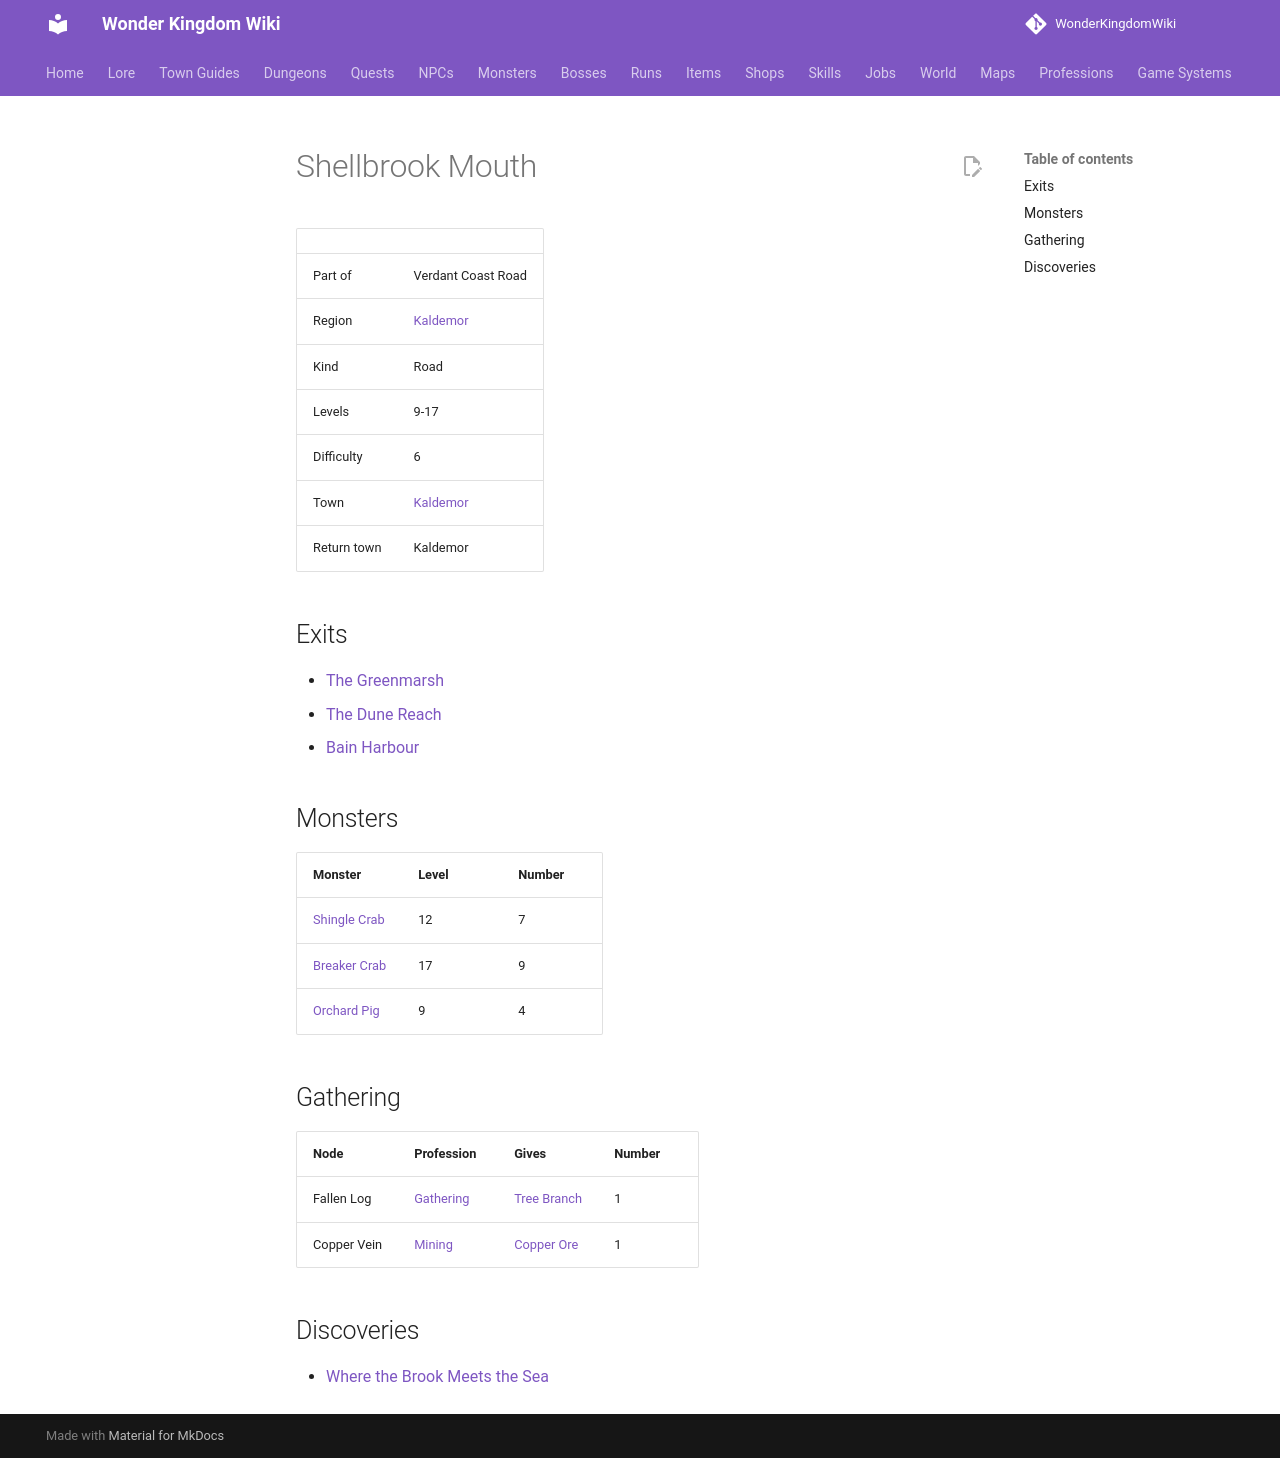

repository: alonohana627/WonderKingdomWiki · page: maps/shellbrook_mouth/index.html · generator: mkdocs

<!-- Generated by tools/generate.py from GameLib. Do not edit: changes are overwritten. -->

# Shellbrook Mouth

|  |  |
|---|---|
| Part of | Verdant Coast Road |
| Region | [Kaldemor](../world/index.md#kaldemor) |
| Kind | Road |
| Levels | 9-17 |
| Difficulty | 6 |
| Town | [Kaldemor](../towns/kaldemor.md) |
| Return town | Kaldemor |

## Exits

- [The Greenmarsh](../maps/the_greenmarsh.md)
- [The Dune Reach](../maps/dune_reach.md)
- [Bain Harbour](../maps/bain_harbour.md)

## Monsters

| Monster | Level | Number |
|---|---|---|
| [Shingle Crab](../monsters/shingle_crab.md) | 12 | 7 |
| [Breaker Crab](../monsters/breaker_crab.md) | 17 | 9 |
| [Orchard Pig](../monsters/orchard_pig.md) | 9 | 4 |

## Gathering

| Node | Profession | Gives | Number |
|---|---|---|---|
| Fallen Log | [Gathering](../professions/gathering.md) | [Tree Branch](../items/tree_branch.md) | 1 |
| Copper Vein | [Mining](../professions/mining.md) | [Copper Ore](../items/copper_ore.md) | 1 |

## Discoveries

- [Where the Brook Meets the Sea](../world/discoveries.md#where-the-brook-meets-the-sea)
